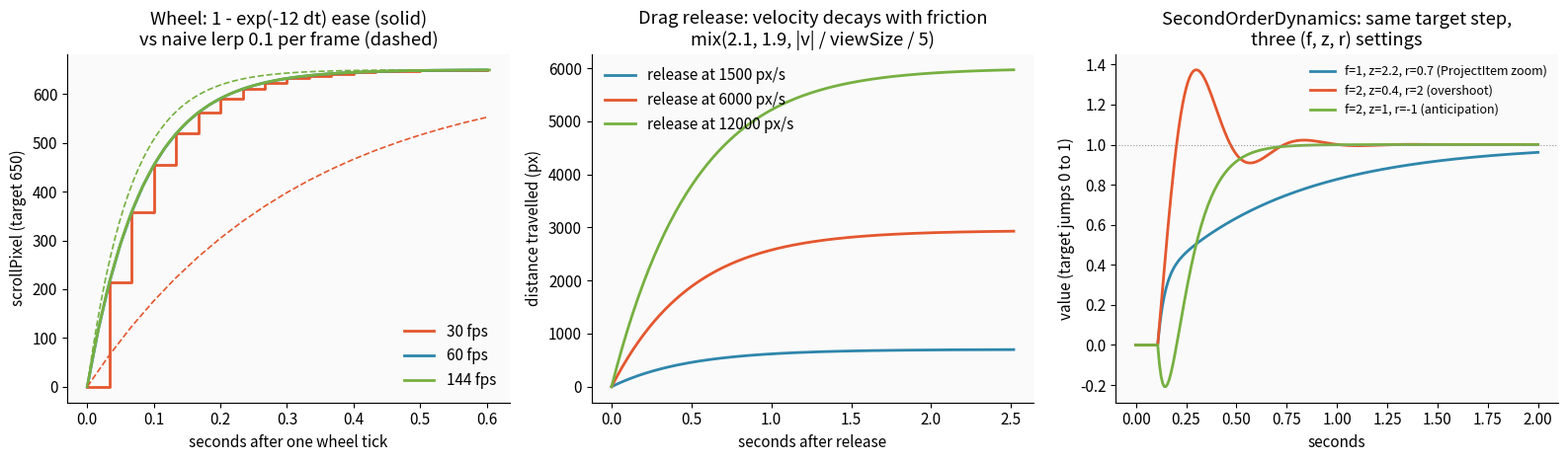

The script that saved this image: (Note: this script raises an exception after producing the figure.)
# Charts for chapters 5 and 9, computed from the quoted Lusion code and the runtime probe report.
import json, math, collections
import matplotlib
matplotlib.use('Agg')
import matplotlib.pyplot as plt

OUT = 'img/'
plt.rcParams.update({'font.size': 11, 'axes.spines.top': False, 'axes.spines.right': False,
                     'figure.facecolor': 'white', 'axes.facecolor': '#fafafa'})

# ---------- Chapter 5: motion curves ----------
fig, ax = plt.subplots(1, 3, figsize=(16, 4.8))
# (a) wheel ease: frame-rate independent exponential ease, k = 12
for fps, c in [(30, '#e4572e'), (60, '#2e86ab'), (144, '#76b041')]:
    dt = 1 / fps; s = 0.0; t = 0.0; T = [0]; S = [0]
    while t < 0.6:
        s += (650 - s) * (1 - math.exp(-12 * dt)); t += dt; T.append(t); S.append(s)
    ax[0].plot(T, S, color=c, lw=2, label=f'{fps} fps', drawstyle='steps-post' if fps == 30 else 'default')
# naive lerp(0.1) per frame for contrast
for fps, c in [(30, '#e4572e'), (144, '#76b041')]:
    s = 0.0; T = [0]; S = [0]; t = 0
    while t < 0.6:
        s += (650 - s) * 0.1; t += 1 / fps; T.append(t); S.append(s)
    ax[0].plot(T, S, color=c, lw=1.2, ls='--')
ax[0].set_title('Wheel: 1 - exp(-12 dt) ease (solid)\nvs naive lerp 0.1 per frame (dashed)')
ax[0].set_xlabel('seconds after one wheel tick'); ax[0].set_ylabel('scrollPixel (target 650)')
ax[0].legend(frameon=False)
# (b) fling after finger release, speed-dependent friction 2.1 -> 1.9
view = 900
for v0, c in [(1500, '#2e86ab'), (6000, '#e4572e'), (12000, '#76b041')]:
    dt = 1 / 60; v = v0; x = 0; t = 0; T = [0]; X = [0]
    while t < 2.5:
        k = 2.1 + (1.9 - 2.1) * min(1, max(0, abs(v / view / 5)))
        v += -k * v * dt; x += v * dt; t += dt; T.append(t); X.append(x)
    ax[1].plot(T, X, color=c, lw=2, label=f'release at {v0} px/s')
ax[1].set_title('Drag release: velocity decays with friction\nmix(2.1, 1.9, |v| / viewSize / 5)')
ax[1].set_xlabel('seconds after release'); ax[1].set_ylabel('distance travelled (px)')
ax[1].legend(frameon=False)
# (c) SecondOrderDynamics step responses
def sod(f, z, r, dur=2.0, dt=1 / 120):
    w = 2 * math.pi * f; k1 = z / (math.pi * f); k2 = 1 / (w * w); k3 = r * z / w
    y = 0; yv = 0; xp = 0; T = []; Y = []; t = 0
    while t < dur:
        x = 1.0 if t > 0.1 else 0.0
        xd = (x - xp) / dt; xp = x
        k2s = max(k2, dt * dt / 2 + dt * k1 / 2, dt * k1)
        y += dt * yv; yv += dt * (x + k3 * xd - y - k1 * yv) / k2s
        T.append(t); Y.append(y); t += dt
    return T, Y
for (f, z, r), c, lab in [((1, 2.2, 0.7), '#2e86ab', 'f=1, z=2.2, r=0.7 (ProjectItem zoom)'),
                          ((2, 0.4, 2), '#e4572e', 'f=2, z=0.4, r=2 (overshoot)'),
                          ((2, 1, -1), '#76b041', 'f=2, z=1, r=-1 (anticipation)')]:
    T, Y = sod(f, z, r); ax[2].plot(T, Y, color=c, lw=2, label=lab)
ax[2].axhline(1, color='#999', lw=0.8, ls=':')
ax[2].set_title('SecondOrderDynamics: same target step,\nthree (f, z, r) settings')
ax[2].set_xlabel('seconds'); ax[2].set_ylabel('value (target jumps 0 to 1)')
ax[2].legend(frameon=False, fontsize=9)
fig.tight_layout(); fig.savefig(OUT + 'c5_motion_curves.png', dpi=110); plt.close(fig)

# ---------- Chapter 9: network assets ----------
rep = json.load(open('runtime/home_report.json'))
res = rep['perf']['res']
def kind(n):
    u = n.split('?')[0].lower()
    for ext, k in [('.buf', 'mesh (.buf)'), ('.ktx2', 'texture'), ('.webp', 'texture'), ('.png', 'texture'), ('.jpg', 'texture'), ('.exr', 'HDR'), ('.hdr', 'HDR'),
                   ('.woff', 'font'), ('.ttf', 'font'), ('.otf', 'font'), ('.js', 'script'), ('.css', 'css'), ('.mp4', 'video'), ('.webm', 'video'), ('.json', 'json'), ('.ogg', 'audio')]:
        if u.endswith(ext) or ext + '2' in u and ext == '.woff':
            return k
    if 'lusion.co' in u and (u.endswith('/') or '.' not in u.rsplit('/', 1)[-1]):
        return 'html'
    return 'other'
agg = collections.defaultdict(lambda: [0, 0])
lens = {}
for x in rep['responses']:
    lens[x['url']] = max(lens.get(x['url'], 0), x['len'])
own = [r for r in res if 'lusion.co' in r['n'] or 'lusion.dev' in r['n']]
seen = set()
for r in own:
    if r['n'] in seen: continue
    seen.add(r['n']); k = kind(r['n']); agg[k][0] += 1; agg[k][1] += max(lens.get(r['n'], 0), r['dec'])
colors = {'mesh (.buf)': '#e4572e', 'texture': '#2e86ab', 'HDR': '#7b2cbf', 'font': '#76b041', 'script': '#f2a541', 'css': '#999999', 'html': '#555555', 'video': '#d62828', 'json': '#00a6a6', 'audio': '#b5838d', 'other': '#cccccc'}
fig, ax = plt.subplots(1, 2, figsize=(16, 6.2), gridspec_kw={'width_ratios': [1, 2]})
ks = sorted(agg, key=lambda k: -agg[k][1])
ax[0].barh([f'{k} ({agg[k][0]})' for k in ks][::-1], [agg[k][1] / 1024 for k in ks][::-1], color=[colors.get(k, '#ccc') for k in ks][::-1])
ax[0].set_xlabel('KB (Content-Length, or decoded size when known)'); ax[0].set_title('Files from lusion.co + lusion.dev on first load,\nby type (count in brackets)')
# waterfall
own_sorted = sorted(own, key=lambda r: r['st'])
for i, r in enumerate(own_sorted):
    ax[1].barh(i, max(r['dur'], 8), left=r['st'], color=colors.get(kind(r['n']), '#ccc'), height=0.8)
ax[1].invert_yaxis(); ax[1].set_yticks([])
ax[1].set_xlabel('ms since navigation start'); ax[1].set_title(f'Waterfall: {len(own_sorted)} requests to lusion.co / lusion.dev, home page (one bar each)')
from matplotlib.patches import Patch
ax[1].legend(handles=[Patch(color=colors[k], label=k) for k in ks], frameon=False, loc='lower right')
fig.tight_layout(); fig.savefig(OUT + 'c9_network.png', dpi=110); plt.close(fig)
print({k: (v[0], round(v[1] / 1024)) for k, v in agg.items()}, len(res), len(own))
print(sorted([(kind(r['n']), r['n'].split('/')[-1][:40], max(lens.get(r['n'],0), r['dec'])) for r in own], key=lambda x: -x[2])[:12])
